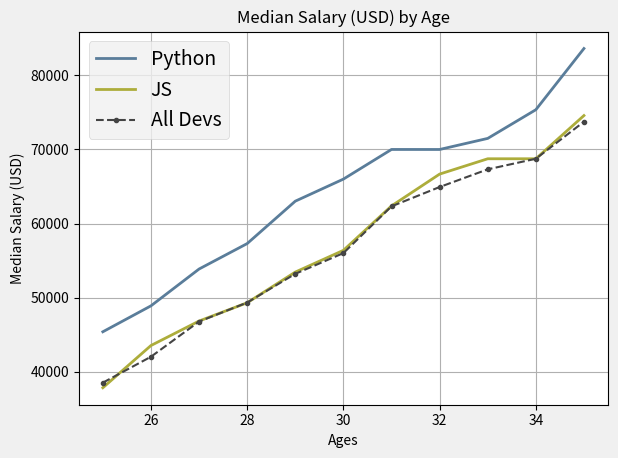

Write the Python code that produced this figure. (Note: this script raises an exception after producing the figure.)
from matplotlib import pyplot as plt

# Turn on xkcd <https://xkcd.com/>_ sketch-style drawing mode.
# plt.xkcd()

ages_x = [25, 26, 27, 28, 29, 30, 31, 32, 33, 34, 35]

# Median Python Developer Salaries by Age
py_dev_y = [45372, 48876, 53850, 57287, 63016, 65998, 70003, 70000, 71496, 75370, 83640]

# Median JavaScript Developer Salaries by Age
js_dev_y = [37810, 43515, 46823, 49293, 53437, 56373, 62375, 66674, 68745, 68746, 74583]

# Median Developer Salaries by Age
dev_y = [38496, 42000, 46752, 49320, 53200, 56000, 62316, 64928, 67317, 68748, 73752]

# Setting the plots
plt.plot(ages_x, py_dev_y, color="#5a7d9a", linewidth=2, label="Python")
plt.plot(ages_x, js_dev_y, color="#adad3b", linewidth=2, label="JS")
plt.plot(ages_x, dev_y, color="#444444", linestyle="--", marker=".", label="All Devs")

plt.title("Median Salary (USD) by Age")
plt.xlabel("Ages")
plt.ylabel("Median Salary (USD)")

# Print available styles
# print(plt.style.available)

# Select a style
plt.style.use("fivethirtyeight")

# Setting the grid
plt.grid(True)

# Setting the legends
plt.legend()

# Automatically adjust subplot parameters to give specified padding.
plt.tight_layout()

# Saving the file automatically
plt.savefig("img/plot.png")

# Display a figure.
plt.show()
